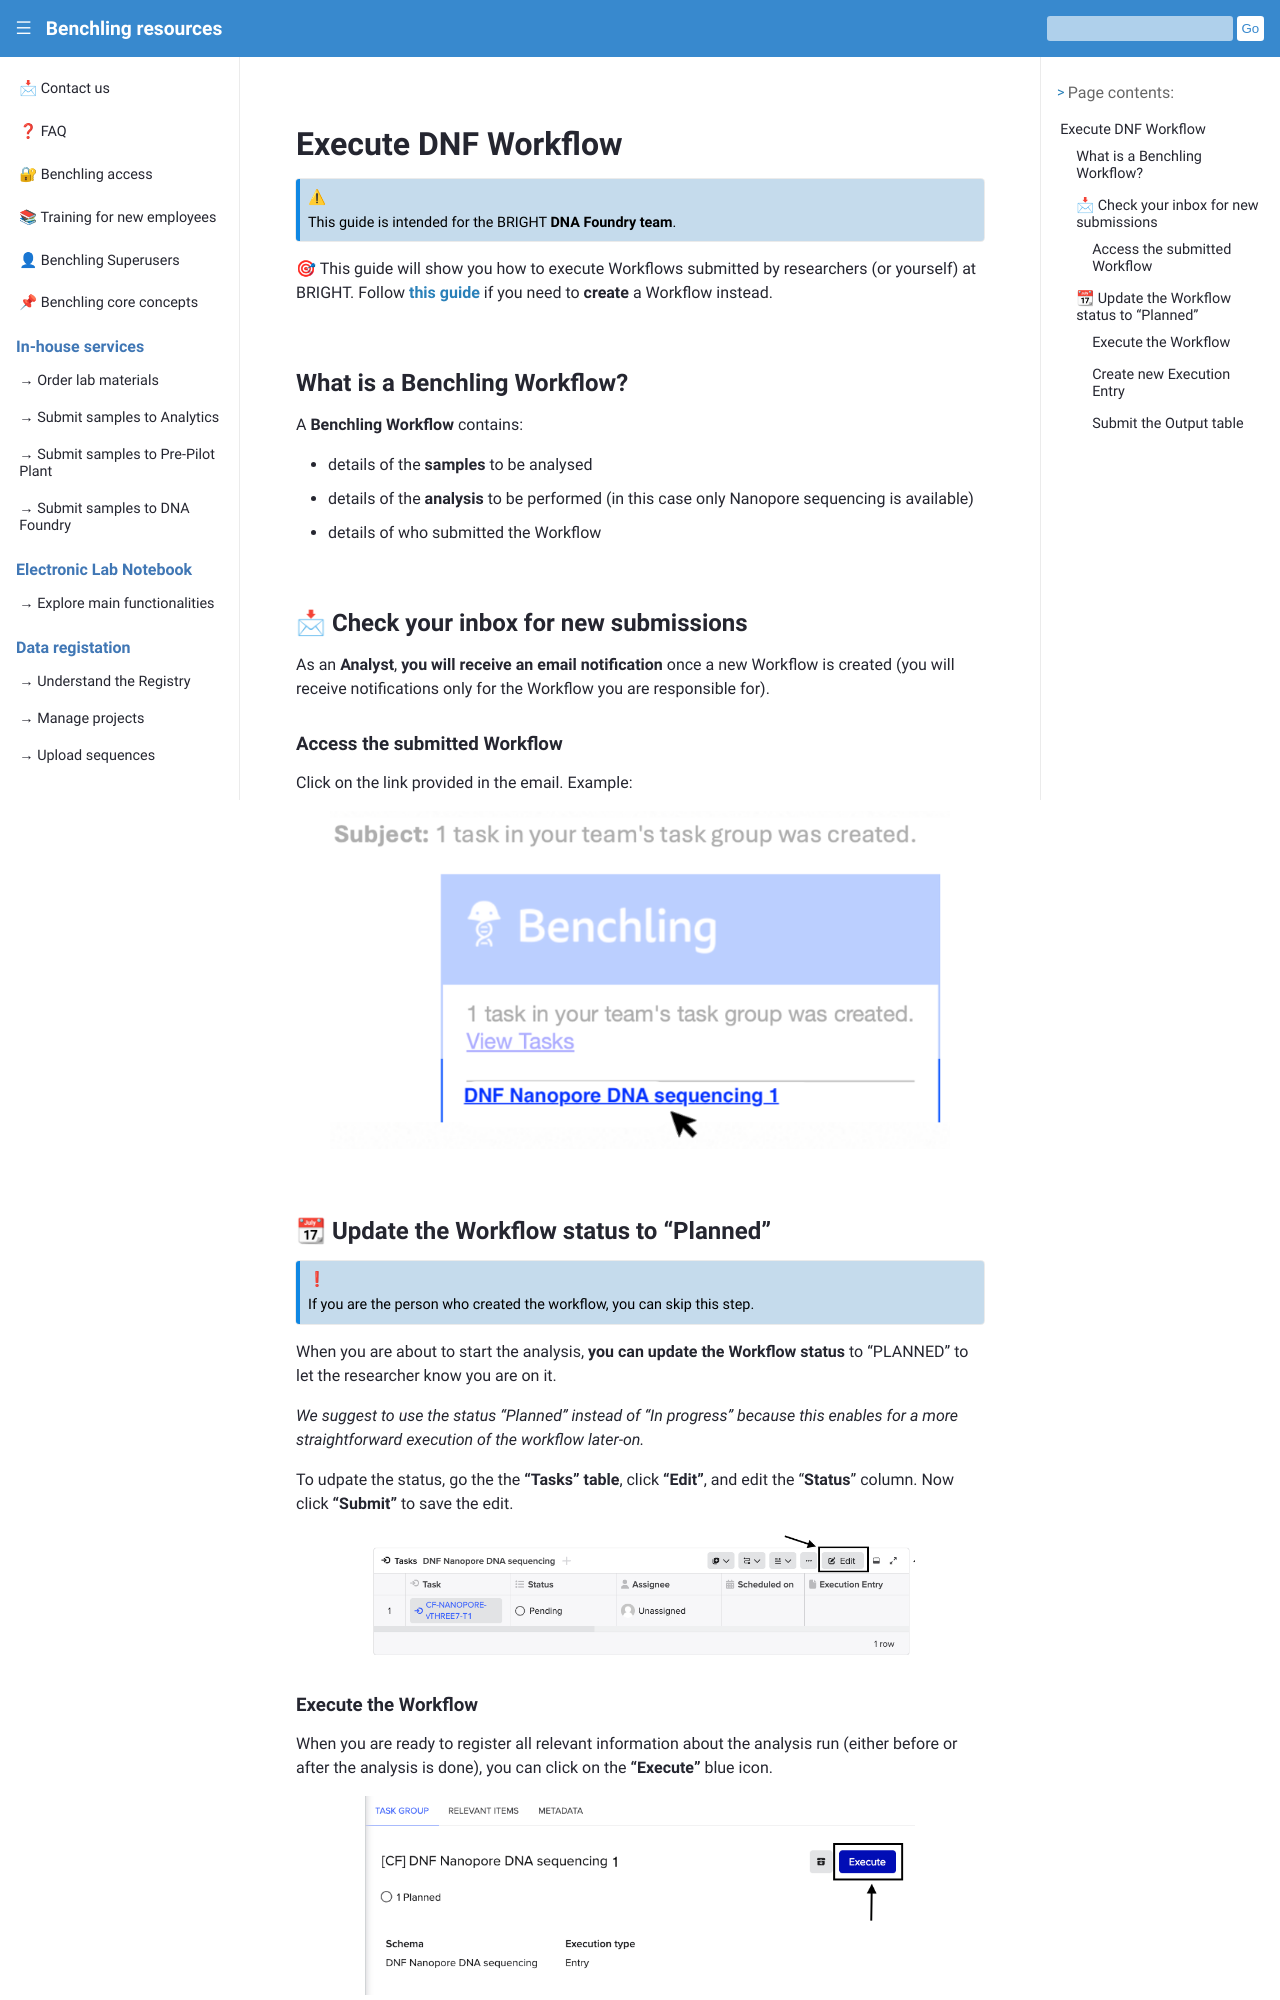

repository: biosustain/benchling-resources · page: guides/nanopore_workflow_execution.html · generator: sphinx

# Execute DNF Workflow

```{admonition} ⚠
:class: my-custom-admonition

This guide is intended for the BRIGHT **DNA Foundry team**.
``` 

🎯 This guide will show you how to execute Workflows submitted by researchers (or yourself) at BRIGHT.
Follow **[this guide](/guides/nanopore_samples_submission.md)** if you need to **create** a Workflow instead.

## What is a Benchling Workflow?

A **Benchling Workflow** contains:
- details of the **samples** to be analysed
- details of the **analysis** to be performed (in this case only Nanopore sequencing is available)
- details of who submitted the Workflow

## 📩 Check your inbox for new submissions

As an **Analyst**, **you will receive an email notification** once a new Workflow  is created (you will receive notifications only for the Workflow you are responsible for).

### Access the submitted Workflow

Click on the link provided in the email.
Example: 

```{figure} ../_static/images/access-workflow-dnf.png
:alt: access the workflow
:width: 90%
:align: center

```

## 📆 Update the Workflow status to "Planned"

 ```{admonition} ❗
:class: my-custom-admonition

If you are the person who created the workflow, you can skip this step.
``` 

When you are about to start the analysis, **you can update the Workflow status** to "PLANNED" to let the researcher know you are on it. 


_We suggest to use the status "Planned" instead of "In progress" because this enables for a more straightforward execution of the workflow later-on._

To udpate the status, go the the **"Tasks" table**, click **"Edit"**, and edit the "**Status**" column. Now click **"Submit"** to save the edit.

```{figure} ../_static/images/edit-task-table-dnf.png
:alt: update the status of the workflow
:width: 80%
:align: center

```
